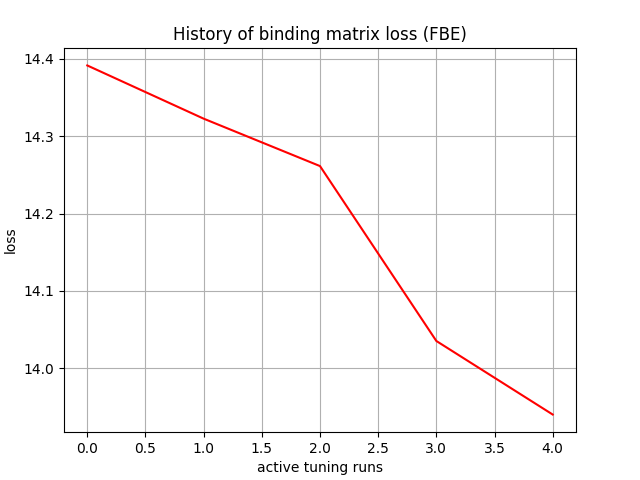

Data behind this chart, as committed beside it:
, 0
0, 14.39
1, 14.32
2, 14.26
3, 14.04
4, 13.94
